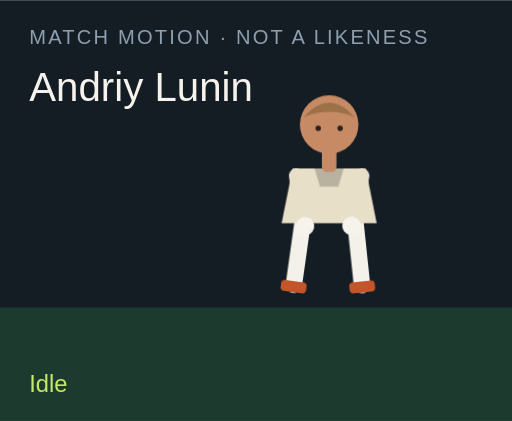
t = 0.00 s
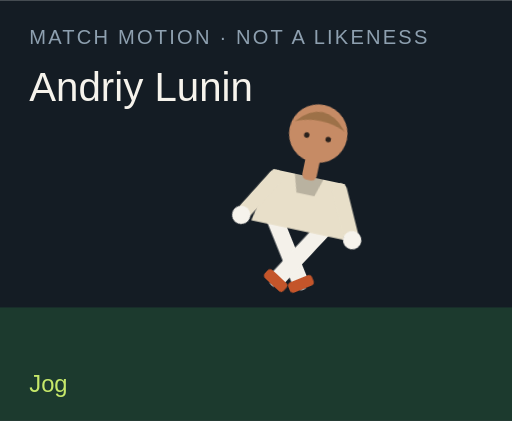
t = 1.50 s
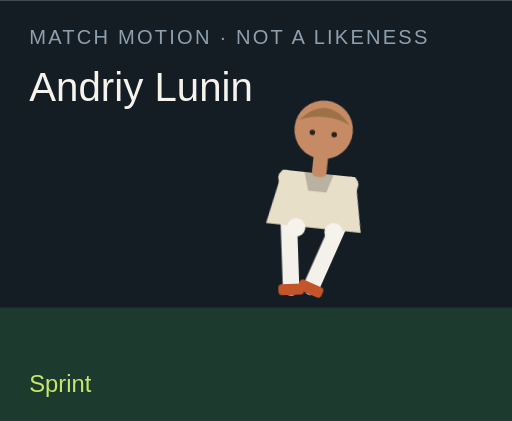
t = 3.00 s
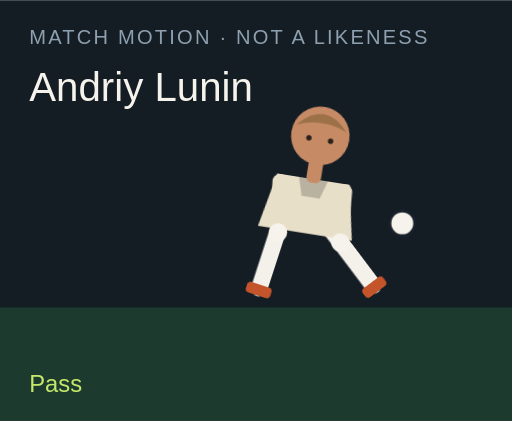
t = 4.50 s
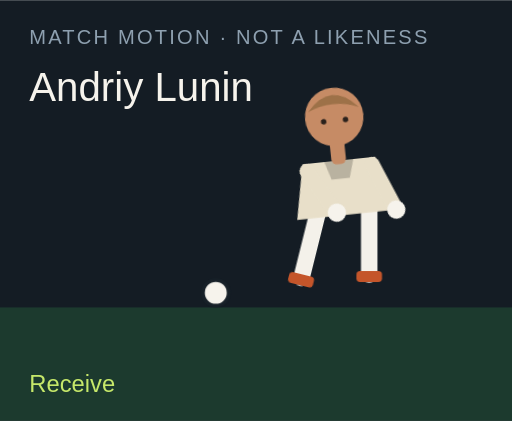
t = 6.00 s
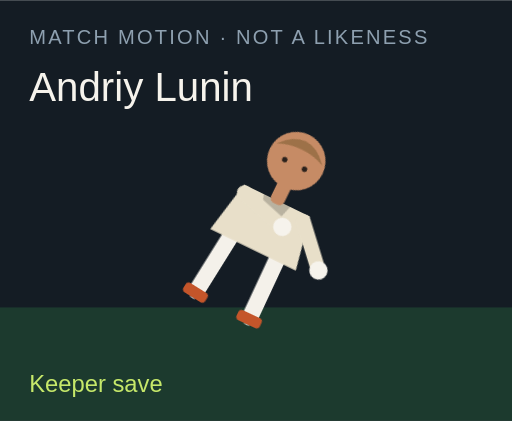
t = 7.50 s

The animated SVG that drew these frames (rendered in a browser with its animation timeline set to each time). Animation: 18 CSS @keyframes rules; one cycle of 9.00 s, repeats indefinitely.

<?xml version="1.0" encoding="UTF-8"?>
<svg xmlns="http://www.w3.org/2000/svg" viewBox="0 0 280 230" role="img">
  <style>@media (prefers-reduced-motion: reduce){animate,animateTransform{display:none}}</style>
  <rect width="280" height="230" fill="#141c24"/>
  <rect y="168" width="280" height="62" fill="#1c3a2e"/>
  <text x="16" y="24" fill="#8ea0b0" font-family="Arial,sans-serif" font-size="11" letter-spacing="1.2">MATCH MOTION · NOT A LIKENESS</text>
  <text x="16" y="55" fill="#f6f3ec" font-family="Impact,sans-serif" font-size="22">Andriy Lunin</text>
  <circle r="7" fill="#f6f3ec" stroke="#172028" stroke-width="2" id="motion-918" cx="150" cy="160" opacity="0">
    
    
    
  </circle>
  <g transform="translate(132 40)">
    <g id="motion-940" transform="rotate(0 48 90)">
      
      <g id="motion-942" transform="translate(0 0)">
        
        <g transform="translate(34 78)"><g id="motion-944" transform="rotate(8)"><path d="M0 0 V38" stroke="#f4f1ea" stroke-width="9" stroke-linecap="round"/><rect x="-7" y="36" width="14" height="6" rx="2" fill="#c4552a"/></g></g>
        <g transform="translate(62 78)"><g id="motion-946" transform="rotate(-6)"><path d="M0 0 V38" stroke="#f4f1ea" stroke-width="9" stroke-linecap="round"/><rect x="-7" y="36" width="14" height="6" rx="2" fill="#c4552a"/></g></g>
        <path d="M28 52 h40 l6 30 H22 Z" fill="#e8dfc9"/>
        <path d="M40 52 h16 l-3 10 H43 Z" fill="#000" opacity=".2"/>
        <g transform="translate(30 56)"><g id="motion-948" transform="rotate(-10)"><path d="M0 0 V28" stroke="#e8dfc9" stroke-width="8" stroke-linecap="round"/><circle cx="0" cy="28" r="5" fill="#f6f3ec"/></g></g>
        <g transform="translate(66 56)"><g id="motion-950" transform="rotate(12)"><path d="M0 0 V28" stroke="#e8dfc9" stroke-width="8" stroke-linecap="round"/><circle cx="0" cy="28" r="5" fill="#f6f3ec"/></g></g>
        <rect x="44" y="40" width="8" height="14" rx="3" fill="#c68b65"/>
        <circle cx="48" cy="28" r="16" fill="#c68b65"/>
        <path d="M34 24 Q48 8 62 24 Q48 18 34 24" fill="#9d7148"/>
        <circle cx="42" cy="30" r="1.5" fill="#2a211c"/><circle cx="54" cy="30" r="1.5" fill="#2a211c"/>
      </g>
    </g>
  </g>
  <text x="16" y="214" fill="#c6e86a" font-family="Arial,sans-serif" font-size="13" opacity="1" id="motion-922">Idle</text><text x="16" y="214" fill="#c6e86a" font-family="Arial,sans-serif" font-size="13" opacity="0" id="motion-924">Jog</text><text x="16" y="214" fill="#c6e86a" font-family="Arial,sans-serif" font-size="13" opacity="0" id="motion-926">Sprint</text><text x="16" y="214" fill="#c6e86a" font-family="Arial,sans-serif" font-size="13" opacity="0" id="motion-928">Dribble</text><text x="16" y="214" fill="#c6e86a" font-family="Arial,sans-serif" font-size="13" opacity="0" id="motion-930">Pass</text><text x="16" y="214" fill="#c6e86a" font-family="Arial,sans-serif" font-size="13" opacity="0" id="motion-932">Shoot</text><text x="16" y="214" fill="#c6e86a" font-family="Arial,sans-serif" font-size="13" opacity="0" id="motion-934">Receive</text><text x="16" y="214" fill="#c6e86a" font-family="Arial,sans-serif" font-size="13" opacity="0" id="motion-936">Keeper save</text><text x="16" y="214" fill="#c6e86a" font-family="Arial,sans-serif" font-size="13" opacity="0" id="motion-938">Gloves up</text>
<style>@keyframes track-919{0%{cx:150px}11.1%{cx:156px}22.2%{cx:164px}33.300000000000004%{cx:142px}44.4%{cx:190px}55.60000000000001%{cx:250px}66.7%{cx:118px}77.8%{cx:150px}88.9%{cx:150px}100%{cx:150px}}@keyframes track-920{0%{cy:160px}11.1%{cy:158px}22.2%{cy:154px}33.300000000000004%{cy:156px}44.4%{cy:148px}55.60000000000001%{cy:96px}66.7%{cy:160px}77.8%{cy:160px}88.9%{cy:160px}100%{cy:160px}}@keyframes track-921{0%{opacity:0}11.1%{opacity:0}22.2%{opacity:0}33.300000000000004%{opacity:1}44.4%{opacity:1}55.60000000000001%{opacity:1}66.7%{opacity:1}77.8%{opacity:0}88.9%{opacity:0}100%{opacity:0}}@keyframes track-923{0%{opacity:1}11.1%{opacity:0}22.2%{opacity:0}33.300000000000004%{opacity:0}44.4%{opacity:0}55.60000000000001%{opacity:0}66.7%{opacity:0}77.8%{opacity:0}88.9%{opacity:0}100%{opacity:1}}@keyframes track-925{0%{opacity:0}11.1%{opacity:1}22.2%{opacity:0}33.300000000000004%{opacity:0}44.4%{opacity:0}55.60000000000001%{opacity:0}66.7%{opacity:0}77.8%{opacity:0}88.9%{opacity:0}100%{opacity:0}}@keyframes track-927{0%{opacity:0}11.1%{opacity:0}22.2%{opacity:1}33.300000000000004%{opacity:0}44.4%{opacity:0}55.60000000000001%{opacity:0}66.7%{opacity:0}77.8%{opacity:0}88.9%{opacity:0}100%{opacity:0}}@keyframes track-929{0%{opacity:0}11.1%{opacity:0}22.2%{opacity:0}33.300000000000004%{opacity:1}44.4%{opacity:0}55.60000000000001%{opacity:0}66.7%{opacity:0}77.8%{opacity:0}88.9%{opacity:0}100%{opacity:0}}@keyframes track-931{0%{opacity:0}11.1%{opacity:0}22.2%{opacity:0}33.300000000000004%{opacity:0}44.4%{opacity:1}55.60000000000001%{opacity:0}66.7%{opacity:0}77.8%{opacity:0}88.9%{opacity:0}100%{opacity:0}}@keyframes track-933{0%{opacity:0}11.1%{opacity:0}22.2%{opacity:0}33.300000000000004%{opacity:0}44.4%{opacity:0}55.60000000000001%{opacity:1}66.7%{opacity:0}77.8%{opacity:0}88.9%{opacity:0}100%{opacity:0}}@keyframes track-935{0%{opacity:0}11.1%{opacity:0}22.2%{opacity:0}33.300000000000004%{opacity:0}44.4%{opacity:0}55.60000000000001%{opacity:0}66.7%{opacity:1}77.8%{opacity:0}88.9%{opacity:0}100%{opacity:0}}@keyframes track-937{0%{opacity:0}11.1%{opacity:0}22.2%{opacity:0}33.300000000000004%{opacity:0}44.4%{opacity:0}55.60000000000001%{opacity:0}66.7%{opacity:0}77.8%{opacity:1}88.9%{opacity:0}100%{opacity:0}}@keyframes track-939{0%{opacity:0}11.1%{opacity:0}22.2%{opacity:0}33.300000000000004%{opacity:0}44.4%{opacity:0}55.60000000000001%{opacity:0}66.7%{opacity:0}77.8%{opacity:0}88.9%{opacity:1}100%{opacity:0}}@keyframes track-941{0%{transform:rotate(0deg)}11.1%{transform:rotate(8deg)}22.2%{transform:rotate(16deg)}33.300000000000004%{transform:rotate(6deg)}44.4%{transform:rotate(4deg)}55.60000000000001%{transform:rotate(14deg)}66.7%{transform:rotate(-6deg)}77.8%{transform:rotate(52deg)}88.9%{transform:rotate(0deg)}100%{transform:rotate(0deg)}}@keyframes track-943{0%{transform:translate(0px,0px)}11.1%{transform:translate(0px,-3px)}22.2%{transform:translate(0px,-6px)}33.300000000000004%{transform:translate(0px,-2px)}44.4%{transform:translate(0px,2px)}55.60000000000001%{transform:translate(0px,-4px)}66.7%{transform:translate(0px,1px)}77.8%{transform:translate(0px,16px)}88.9%{transform:translate(0px,-12px)}100%{transform:translate(0px,0px)}}@keyframes track-945{0%{transform:rotate(8deg)}11.1%{transform:rotate(-26deg)}22.2%{transform:rotate(-42deg)}33.300000000000004%{transform:rotate(-8deg)}44.4%{transform:rotate(6deg)}55.60000000000001%{transform:rotate(12deg)}66.7%{transform:rotate(20deg)}77.8%{transform:rotate(18deg)}88.9%{transform:rotate(-6deg)}100%{transform:rotate(8deg)}}@keyframes track-947{0%{transform:rotate(-6deg)}11.1%{transform:rotate(24deg)}22.2%{transform:rotate(38deg)}33.300000000000004%{transform:rotate(18deg)}44.4%{transform:rotate(-38deg)}55.60000000000001%{transform:rotate(-54deg)}66.7%{transform:rotate(6deg)}77.8%{transform:rotate(-8deg)}88.9%{transform:rotate(6deg)}100%{transform:rotate(-6deg)}}@keyframes track-949{0%{transform:rotate(-10deg)}11.1%{transform:rotate(24deg)}22.2%{transform:rotate(36deg)}33.300000000000004%{transform:rotate(-18deg)}44.4%{transform:rotate(10deg)}55.60000000000001%{transform:rotate(-24deg)}66.7%{transform:rotate(-30deg)}77.8%{transform:rotate(-70deg)}88.9%{transform:rotate(-78deg)}100%{transform:rotate(-10deg)}}@keyframes track-951{0%{transform:rotate(12deg)}11.1%{transform:rotate(-20deg)}22.2%{transform:rotate(-32deg)}33.300000000000004%{transform:rotate(14deg)}44.4%{transform:rotate(-26deg)}55.60000000000001%{transform:rotate(18deg)}66.7%{transform:rotate(-22deg)}77.8%{transform:rotate(-8deg)}88.9%{transform:rotate(-78deg)}100%{transform:rotate(12deg)}}@media(prefers-reduced-motion:no-preference){#motion-918{animation:track-919 9s linear infinite both,track-920 9s linear infinite both,track-921 9s steps(1,end) infinite both}#motion-922{animation:track-923 9s steps(1,end) infinite both}#motion-924{animation:track-925 9s steps(1,end) infinite both}#motion-926{animation:track-927 9s steps(1,end) infinite both}#motion-928{animation:track-929 9s steps(1,end) infinite both}#motion-930{animation:track-931 9s steps(1,end) infinite both}#motion-932{animation:track-933 9s steps(1,end) infinite both}#motion-934{animation:track-935 9s steps(1,end) infinite both}#motion-936{animation:track-937 9s steps(1,end) infinite both}#motion-938{animation:track-939 9s steps(1,end) infinite both}#motion-940{animation:track-941 9s linear infinite both}#motion-942{animation:track-943 9s linear infinite both}#motion-944{animation:track-945 9s linear infinite both}#motion-946{animation:track-947 9s linear infinite both}#motion-948{animation:track-949 9s linear infinite both}#motion-950{animation:track-951 9s linear infinite both}}</style></svg>
